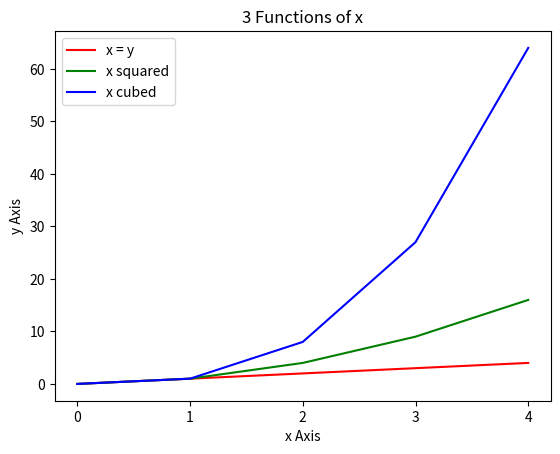

This chart was generated by the following Python code:
#Filename:  plottask.py
#Author:    Mark Parry
#Created:   12/03/2021
#Purpose:   Displays a plot of the functions f(x)=x, g(x)=x**2 and h(x)=x**3 in the range [0, 4] on the one set of axes.

#Assumptions: I am assuming that the plot should display the numbers one to four as range[0,4] will only go up to three, hence my array range is [0,5]

#import the matplotlib module
import matplotlib.pyplot as mpl

#import numpy module to set up array for the range
import numpy as np

#Plot f(x)=x
xvalues = np.array(range(0,5))
yvalues = xvalues
mpl.plot(xvalues,yvalues,color="r", label="x = y")


#Plot g(x)=x**2
yvalues = xvalues * xvalues
mpl.plot(xvalues,yvalues,color="g", label="x squared")

#Plot h(x)=x**3
yvalues = xvalues * xvalues * xvalues
mpl.plot(xvalues,yvalues,color="b", label="x cubed")

#Give the plots a title,change the numbering on the x axis,label both axes, display the legend to note which plot is which(rgb)
mpl.title("3 Functions of x") 
mpl.xticks([0,1,2,3,4])
mpl.xlabel("x Axis") 
mpl.ylabel("y Axis") 
mpl.legend() 

#Display the three functions on the plot
mpl.show()



